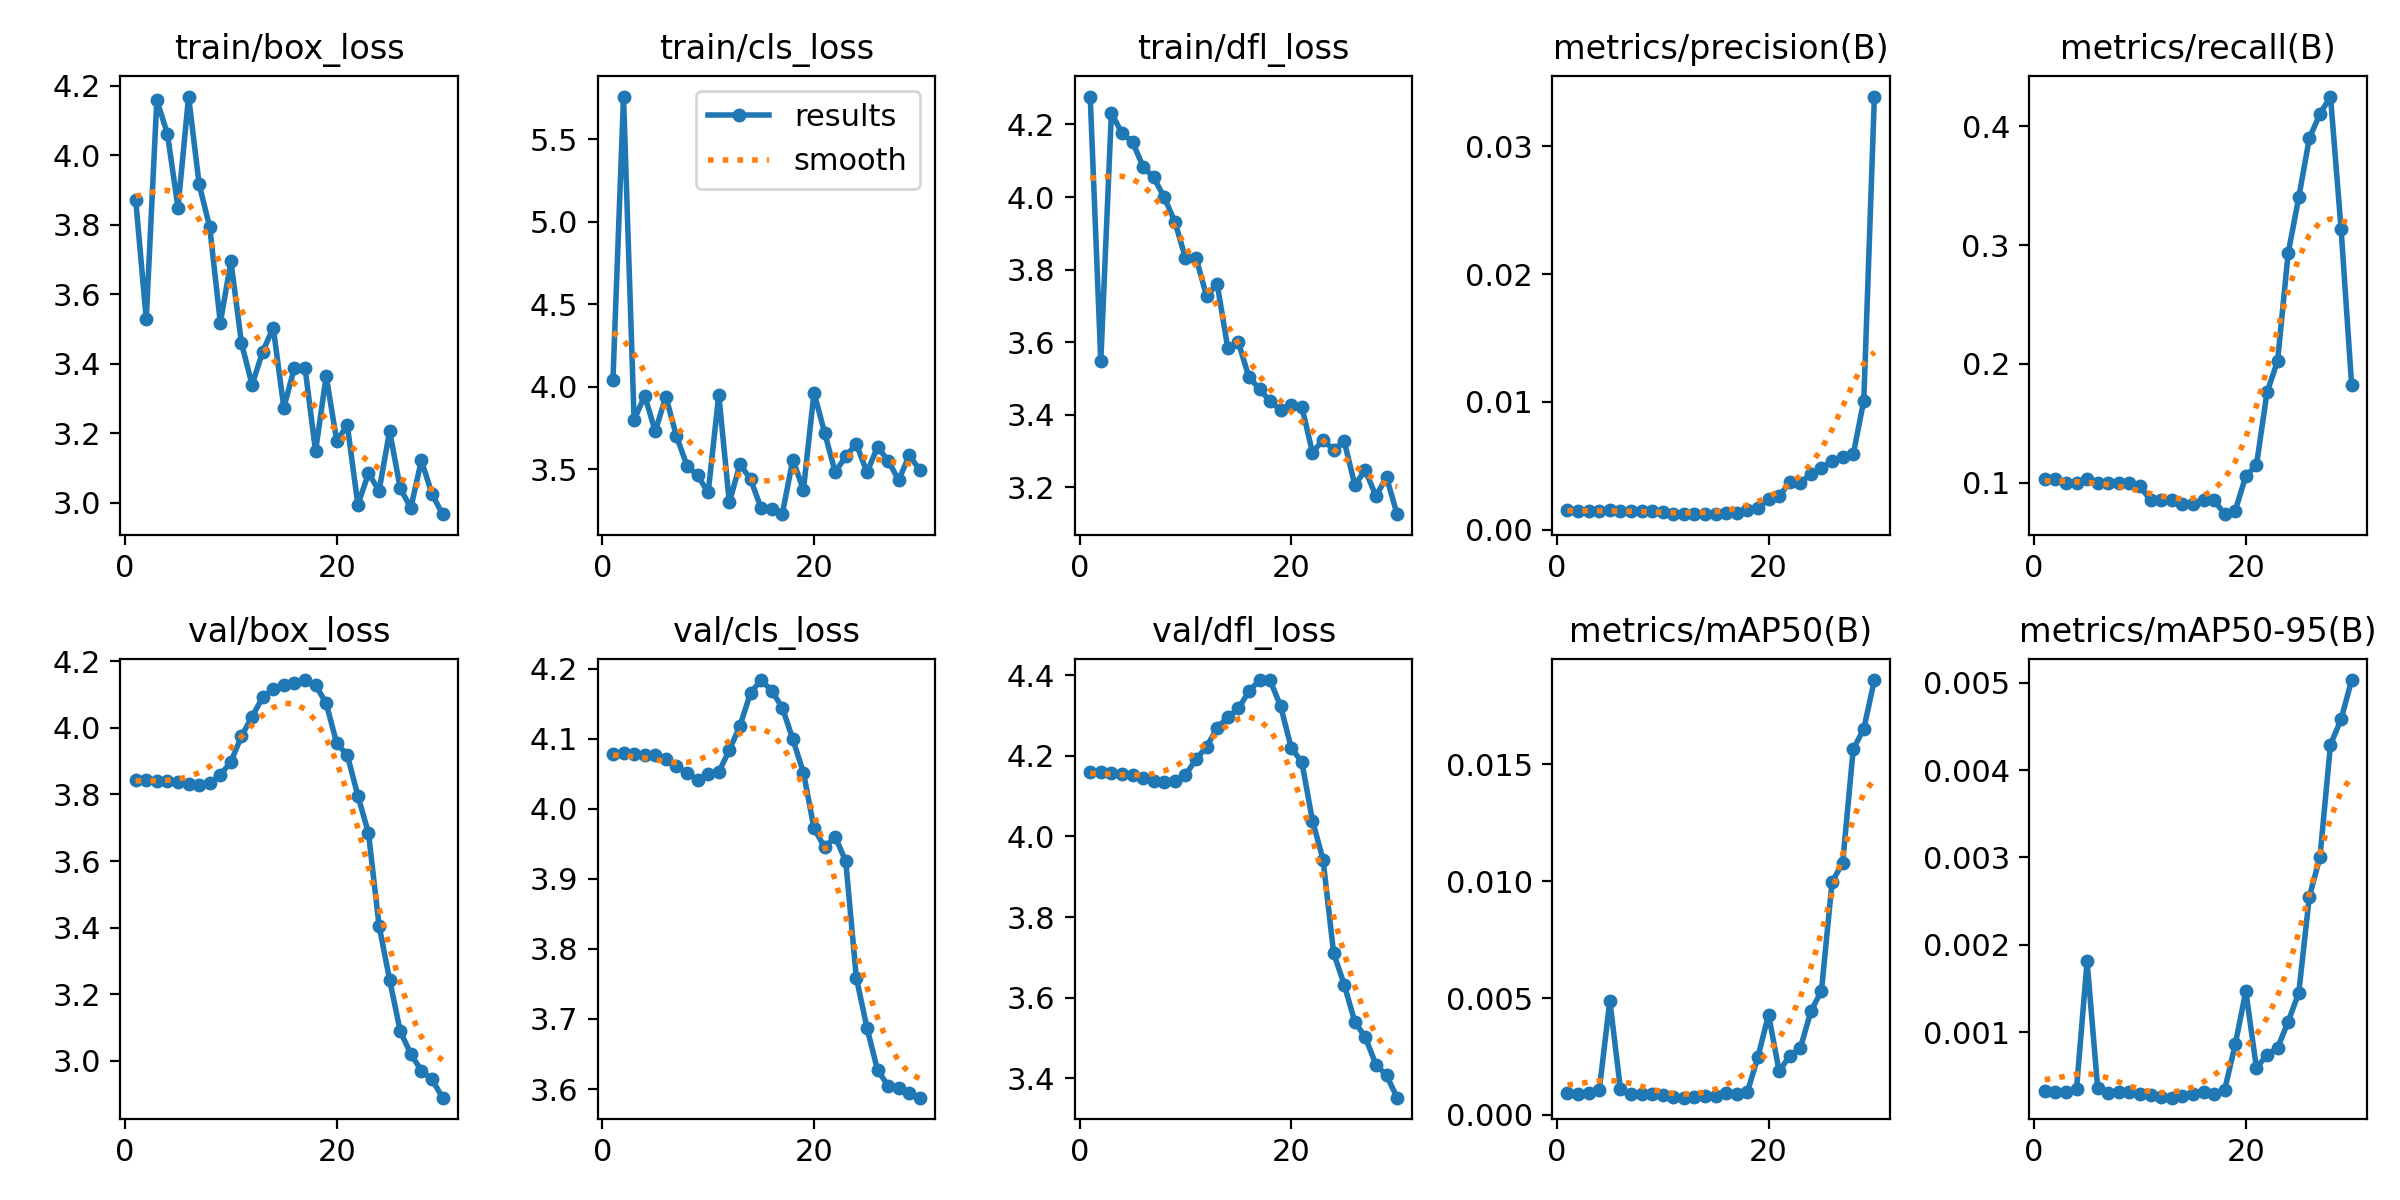

The file beside this chart, header and first rows:
epoch, time, train/box_loss, train/cls_loss, train/dfl_loss, metrics/precision(B), metrics/recall(B), metrics/mAP50(B), metrics/mAP50-95(B), val/box_loss, val/cls_loss, val/dfl_loss, lr/pg0, lr/pg1, lr/pg2
1, 27.57, 3.872, 4.041, 4.277, 0.00151, 0.1026, 0.00092, 0.00033, 3.844, 4.078, 4.159, 0.0001, 0.0001, 0.0001
2, 55.78, 3.528, 5.76, 3.547, 0.0015, 0.1026, 0.00089, 0.00031, 3.843, 4.079, 4.159, 0.0002127, 0.0002127, 0.0002127
3, 81.5, 4.159, 3.797, 4.232, 0.00149, 0.09971, 0.00092, 0.00032, 3.842, 4.078, 4.158, 0.0003176, 0.0003176, 0.0003176
4, 107.1, 4.061, 3.945, 4.176, 0.00148, 0.09971, 0.00105, 0.00035, 3.84, 4.076, 4.156, 0.0004145, 0.0004145, 0.0004145
5, 132.6, 3.849, 3.729, 4.152, 0.00151, 0.1026, 0.00489, 0.00181, 3.837, 4.076, 4.152, 0.0005034, 0.0005034, 0.0005034
6, 158, 4.169, 3.94, 4.083, 0.00147, 0.09971, 0.00111, 0.00036, 3.831, 4.071, 4.145, 0.0005845, 0.0005845, 0.0005845
7, 184.8, 3.916, 3.699, 4.054, 0.00146, 0.09971, 0.00089, 0.0003, 3.827, 4.061, 4.139, 0.0006576, 0.0006576, 0.0006576
8, 211.2, 3.793, 3.521, 3.999, 0.00145, 0.09971, 0.0009, 0.00032, 3.835, 4.051, 4.135, 0.0007229, 0.0007229, 0.0007229
9, 236.7, 3.517, 3.461, 3.932, 0.00145, 0.09971, 0.00091, 0.00031, 3.859, 4.041, 4.138, 0.0007802, 0.0007802, 0.0007802
10, 262.3, 3.694, 3.358, 3.832, 0.0014, 0.09677, 0.00085, 0.00029, 3.898, 4.049, 4.152, 0.0008295, 0.0008295, 0.0008295
11, 288.8, 3.459, 3.951, 3.832, 0.00122, 0.08504, 0.00075, 0.00028, 3.975, 4.052, 4.192, 0.000871, 0.000871, 0.000871
12, 314.8, 3.339, 3.297, 3.727, 0.00122, 0.08504, 0.00074, 0.00026, 4.034, 4.084, 4.222, 0.0009045, 0.0009045, 0.0009045
13, 340.9, 3.434, 3.529, 3.76, 0.00127, 0.08504, 0.00077, 0.00025, 4.092, 4.118, 4.27, 0.0009302, 0.0009302, 0.0009302
14, 366.6, 3.503, 3.439, 3.583, 0.00125, 0.08211, 0.00083, 0.00027, 4.117, 4.165, 4.296, 0.0009479, 0.0009479, 0.0009479
15, 392.4, 3.273, 3.263, 3.599, 0.00125, 0.08211, 0.00082, 0.00029, 4.128, 4.184, 4.317, 0.0009576, 0.0009576, 0.0009576
16, 418.4, 3.388, 3.257, 3.503, 0.00131, 0.08504, 0.00092, 0.00031, 4.135, 4.168, 4.36, 0.0009595, 0.0009595, 0.0009595
17, 444.1, 3.389, 3.226, 3.471, 0.00129, 0.08504, 0.00089, 0.00029, 4.144, 4.144, 4.388, 0.000944, 0.000944, 0.000944
18, 470.7, 3.148, 3.557, 3.436, 0.00158, 0.07331, 0.00098, 0.00034, 4.129, 4.099, 4.387, 0.000878, 0.000878, 0.000878
19, 497.4, 3.364, 3.373, 3.413, 0.00172, 0.07625, 0.00249, 0.00086, 4.074, 4.052, 4.323, 0.000812, 0.000812, 0.000812
20, 524.2, 3.178, 3.964, 3.426, 0.00237, 0.1056, 0.00429, 0.00147, 3.954, 3.972, 4.22, 0.000746, 0.000746, 0.000746
21, 551.4, 3.222, 3.721, 3.421, 0.00261, 0.1144, 0.00187, 0.00059, 3.918, 3.945, 4.185, 0.00068, 0.00068, 0.00068
22, 578, 2.994, 3.481, 3.295, 0.00372, 0.1759, 0.00253, 0.00074, 3.796, 3.96, 4.039, 0.000614, 0.000614, 0.000614
23, 605.4, 3.084, 3.577, 3.33, 0.00369, 0.2024, 0.00285, 0.00082, 3.684, 3.925, 3.943, 0.000548, 0.000548, 0.000548
24, 631.5, 3.034, 3.653, 3.303, 0.00435, 0.2933, 0.00443, 0.00112, 3.406, 3.759, 3.711, 0.000482, 0.000482, 0.000482
25, 658, 3.206, 3.479, 3.326, 0.00481, 0.3402, 0.00531, 0.00145, 3.243, 3.688, 3.633, 0.000416, 0.000416, 0.000416
26, 684.5, 3.041, 3.633, 3.206, 0.00541, 0.39, 0.00996, 0.00255, 3.088, 3.627, 3.54, 0.00035, 0.00035, 0.00035
27, 710.3, 2.985, 3.552, 3.246, 0.00569, 0.4106, 0.01077, 0.003, 3.02, 3.605, 3.501, 0.000284, 0.000284, 0.000284
28, 736.4, 3.121, 3.432, 3.175, 0.00589, 0.4252, 0.01563, 0.00429, 2.969, 3.601, 3.434, 0.000218, 0.000218, 0.000218
29, 762.3, 3.025, 3.584, 3.227, 0.01011, 0.3138, 0.01651, 0.00458, 2.944, 3.595, 3.407, 0.000152, 0.000152, 0.000152
30, 788.2, 2.967, 3.493, 3.125, 0.03389, 0.1818, 0.01859, 0.00503, 2.888, 3.588, 3.352, 8.6e-05, 8.6e-05, 8.6e-05
